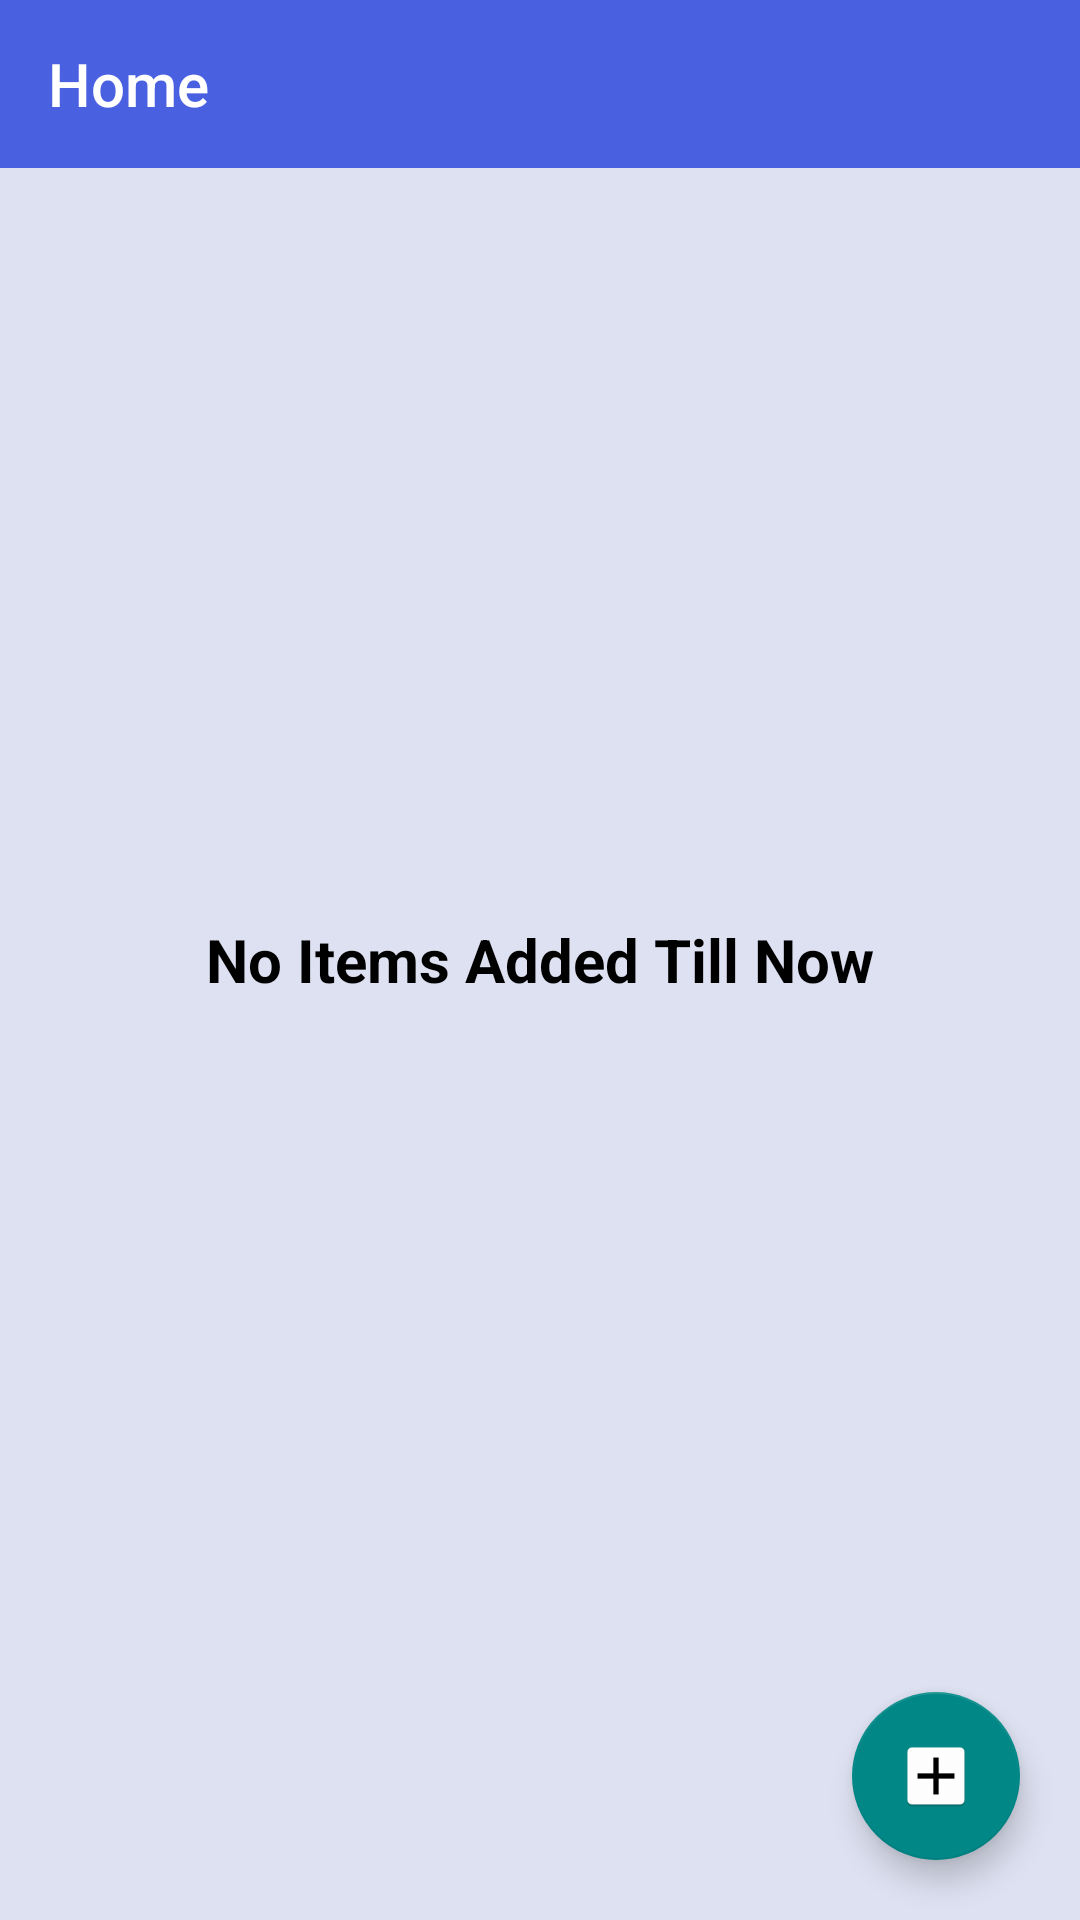

Produce the Android XML layout that renders to this screen, including the resource entries it uses.
<!-- AndroidManifest.xml: application theme Theme.InternApplication -->
<!-- res/layout/activity_main.xml -->
<?xml version="1.0" encoding="utf-8"?>
<RelativeLayout xmlns:android="http://schemas.android.com/apk/res/android"
    xmlns:app="http://schemas.android.com/apk/res-auto"
    xmlns:tools="http://schemas.android.com/tools"
    android:layout_width="match_parent"
    android:layout_height="match_parent"
    android:background="#DEE1F1"
    tools:context=".MainActivity">

    <androidx.appcompat.widget.Toolbar
        android:id="@+id/toolbar"
        android:layout_width="match_parent"
        android:layout_height="wrap_content"
        android:background="#4960E0"
        app:title="Home"
        app:titleTextColor="@color/white" />

    <androidx.recyclerview.widget.RecyclerView
        android:id="@+id/recyclerview"
        android:layout_width="match_parent"
        android:layout_height="match_parent"
        android:layout_below="@id/toolbar"
        app:layout_constraintBottom_toBottomOf="parent"
        app:layout_constraintEnd_toEndOf="parent"
        app:layout_constraintStart_toStartOf="parent"
        app:layout_constraintTop_toTopOf="parent"
        tools:listitem="@layout/item_list" />

    <ProgressBar
        android:id="@+id/progressBar"
        android:layout_width="wrap_content"
        android:layout_height="wrap_content"
        android:layout_centerHorizontal="true"
        android:layout_centerVertical="true"
        android:visibility="gone" />

    <TextView
        android:id="@+id/comment"
        android:layout_width="wrap_content"
        android:layout_height="wrap_content"
        android:layout_centerHorizontal="true"
        android:layout_centerVertical="true"
        android:text="No Items Added Till Now"
        android:textColor="@color/black"
        android:textSize="20dp"
        android:textStyle="bold" />

    <com.google.android.material.floatingactionbutton.FloatingActionButton
        android:id="@+id/fab"
        android:layout_width="wrap_content"
        android:layout_height="wrap_content"
        android:layout_alignParentEnd="true"
        android:layout_alignParentRight="true"
        android:layout_alignParentBottom="true"
        android:layout_marginEnd="20dp"
        android:layout_marginRight="20dp"
        android:layout_marginBottom="20dp"
        android:background="@drawable/custom_btn"
        android:contentDescription="Item Title"
        app:srcCompat="@mipmap/add_asset" />

</RelativeLayout>
<!-- res/layout/item_list.xml (included above) -->
<?xml version="1.0" encoding="utf-8"?>
<androidx.cardview.widget.CardView xmlns:android="http://schemas.android.com/apk/res/android"
    xmlns:app="http://schemas.android.com/apk/res-auto"
    xmlns:tools="http://schemas.android.com/tools"
    android:layout_width="wrap_content"
    android:layout_height="180dp"
    android:layout_margin="8dp"
    android:padding="8dp"
    app:cardCornerRadius="8dp">

    <RelativeLayout
        android:layout_width="match_parent"
        android:layout_height="wrap_content"
        android:padding="10dp"
        android:paddingStart="12dp"
        android:paddingLeft="12dp">

        <TextView
            android:id="@+id/title1"
            android:layout_width="wrap_content"
            android:layout_height="wrap_content"
            android:layout_alignParentStart="true"
            android:layout_alignParentLeft="true"
            android:layout_marginEnd="8dp"
            android:layout_toStartOf="@id/imageButton"
            android:layout_toLeftOf="@id/imageButton"
            android:background="@drawable/text_view"
            android:padding="12dp"
            android:text="Title"
            android:textSize="20sp"
            android:textStyle="bold"
            android:layout_marginRight="8dp" />

        <Button
            android:id="@+id/imageButton"
            android:layout_width="wrap_content"
            android:layout_height="wrap_content"
            android:layout_alignParentEnd="true"
            android:layout_alignParentRight="true"
            android:background="@drawable/custom_btn"
            android:padding="12dp"
            android:text="Add Image"
            android:textColor="@color/white"
            android:textSize="18sp" />

        <androidx.recyclerview.widget.RecyclerView
            android:id="@+id/images"
            android:layout_width="match_parent"
            android:layout_height="wrap_content"
            android:layout_below="@id/imageButton"
            android:layout_marginTop="12dp"
            tools:listitem="@layout/image_list" />

    </RelativeLayout>

</androidx.cardview.widget.CardView>
<!-- res/layout/image_list.xml (included above) -->
<?xml version="1.0" encoding="utf-8"?>
<RelativeLayout xmlns:android="http://schemas.android.com/apk/res/android"
    android:layout_width="100dp"
    android:layout_height="100dp"
    android:layout_marginEnd="2dp"
    android:layout_marginBottom="2dp"
    android:layout_marginRight="2dp">

    <ImageView
        android:id="@+id/image"
        android:layout_width="wrap_content"
        android:layout_height="wrap_content"
        android:src="@mipmap/ic_launcher" />

</RelativeLayout>
<!-- resources referenced by this layout -->
<resources>
  <!-- mipmap add_asset: png bitmap (mipmap-hdpi, 743 bytes) -->
  <style name="Theme.InternApplication" parent="Theme.AppCompat.Light.NoActionBar">
          
          <item name="colorPrimary">@color/purple_500</item>
          <item name="colorPrimaryDark">#0640e0</item>
          <item name="colorAccent">@color/teal_700</item>
          <item name="colorControlNormal">#fff</item>
      </style>
  <!-- not gathered from this repository: default colours our renderer supplied (Android Studio template values) -->
  <color name="purple_500">#FF6200EE</color>
  <color name="teal_700">#FF018786</color>
  <color name="black">#FF000000</color>
  <color name="white">#FFFFFFFF</color>
</resources>
